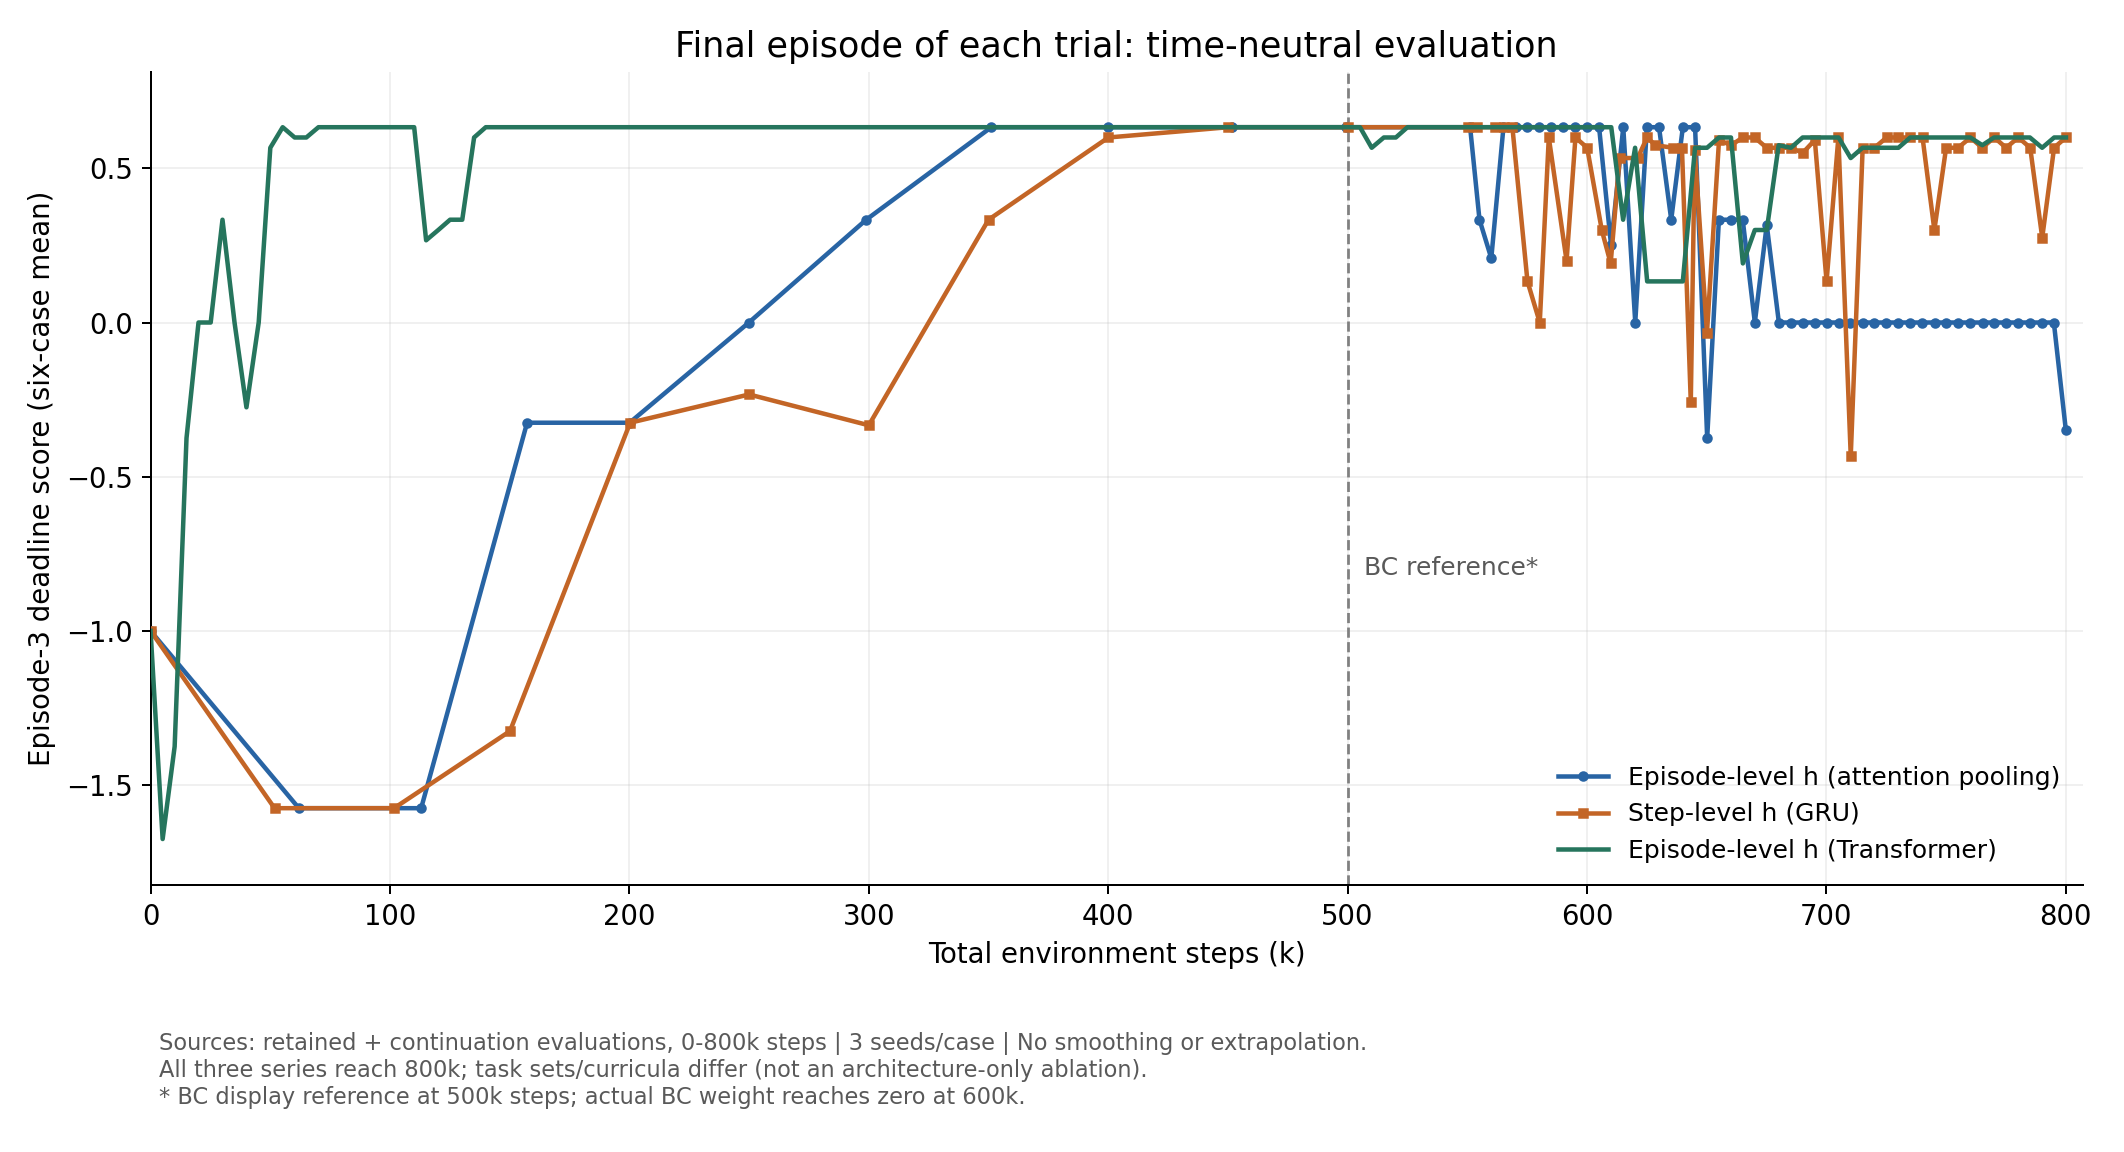

Values plotted in this chart, from the file beside it:
method, total_steps, deadline_score, original_return
episode, 0, -1, -1.17
episode, 61933, -1.575, -1.745
episode, 113026, -1.575, -1.745
episode, 157276, -0.325, -0.48
episode, 200098, -0.325, -0.48
episode, 249923, 8.742014630710079e-09, -0.155
episode, 298921, 0.3333, 0.18
episode, 351173, 0.6333, 0.4817
episode, 400102, 0.6333, 0.4817
episode, 451672, 0.6333, 0.4817
episode, 499478, 0.6333, 0.4817
episode, 551179, 0.6333, 0.4817
episode, 555091, 0.3333, 0.18
episode, 560021, 0.2083, 0.055
episode, 565100, 0.6333, 0.4817
episode, 570164, 0.6333, 0.4817
episode, 575004, 0.6333, 0.4817
episode, 580013, 0.6333, 0.4817
episode, 585085, 0.6333, 0.4817
episode, 590115, 0.6333, 0.4817
episode, 595018, 0.6333, 0.4817
episode, 600010, 0.6333, 0.4817
episode, 605050, 0.6333, 0.4817
episode, 610057, 0.25, 0.09667
episode, 615143, 0.6333, 0.4817
episode, 620156, 1.8278757785150646e-08, -0.165
episode, 625011, 0.6333, 0.4817
episode, 630085, 0.6333, 0.4817
episode, 635179, 0.3333, 0.18
episode, 640035, 0.6333, 0.4817
episode, 645145, 0.6333, 0.4817
episode, 650197, -0.375, -0.55
episode, 655097, 0.3333, 0.18
episode, 660107, 0.3333, 0.17
episode, 665039, 0.3333, 0.18
episode, 670105, 1.827875780365436e-08, -0.165
episode, 675082, 0.3167, 0.1533
episode, 680146, 1.827875780365436e-08, -0.165
episode, 685141, 1.827875780365436e-08, -0.165
episode, 690153, 1.827875780365436e-08, -0.165
episode, 695172, 1.827875780365436e-08, -0.165
episode, 700159, 1.827875780365436e-08, -0.165
episode, 705150, 1.827875780365436e-08, -0.165
episode, 710043, 1.827875780365436e-08, -0.165
episode, 715112, 1.827875780365436e-08, -0.165
episode, 720068, 1.827875780365436e-08, -0.165
episode, 725025, 1.827875780365436e-08, -0.165
episode, 730089, 1.827875780365436e-08, -0.165
episode, 735033, 1.827875780365436e-08, -0.165
episode, 740044, 1.827875780365436e-08, -0.165
episode, 745201, 1.827875780365436e-08, -0.165
episode, 750034, 1.827875780365436e-08, -0.165
episode, 755025, 1.827875780365436e-08, -0.165
episode, 760125, 1.827875780365436e-08, -0.165
episode, 765224, 1.827875780365436e-08, -0.165
episode, 770083, 1.827875780365436e-08, -0.165
episode, 775027, 1.827875780365436e-08, -0.165
episode, 780141, 1.827875780365436e-08, -0.165
episode, 785157, 1.827875780365436e-08, -0.165
episode, 790072, 1.827875780365436e-08, -0.165
... 226 more rows
